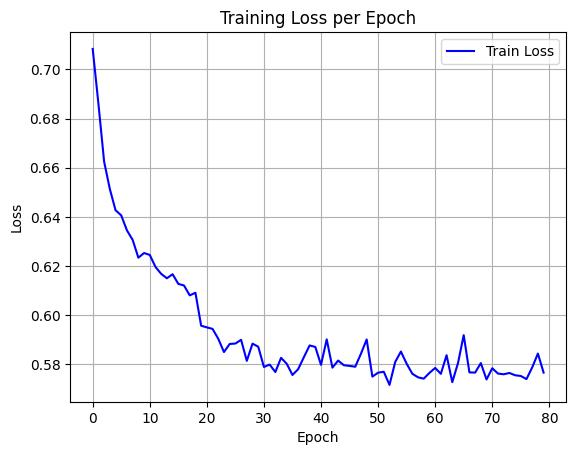

The table this chart was drawn from, first rows:
epoch, train_loss
0, 0.7083
1, 0.6861
2, 0.6625
3, 0.6514
4, 0.6427
5, 0.6406
6, 0.6345
7, 0.6306
8, 0.6234
9, 0.6253
10, 0.6245
11, 0.6196
12, 0.6168
13, 0.615
14, 0.6166
15, 0.6127
16, 0.612
17, 0.608
18, 0.6091
19, 0.5957
20, 0.595
21, 0.5944
22, 0.5904
23, 0.585
24, 0.5882
25, 0.5884
26, 0.5899
27, 0.5814
28, 0.5884
29, 0.5872
30, 0.5789
31, 0.5799
32, 0.5768
33, 0.5826
34, 0.5802
35, 0.5756
36, 0.578
37, 0.5829
38, 0.5877
39, 0.587
40, 0.5798
41, 0.5901
42, 0.5786
43, 0.5815
44, 0.5796
45, 0.5793
46, 0.579
47, 0.5843
48, 0.5901
49, 0.575
50, 0.5766
51, 0.5769
52, 0.5716
53, 0.5809
54, 0.5852
55, 0.5802
56, 0.5761
57, 0.5747
58, 0.5741
59, 0.5765
... 20 more rows
